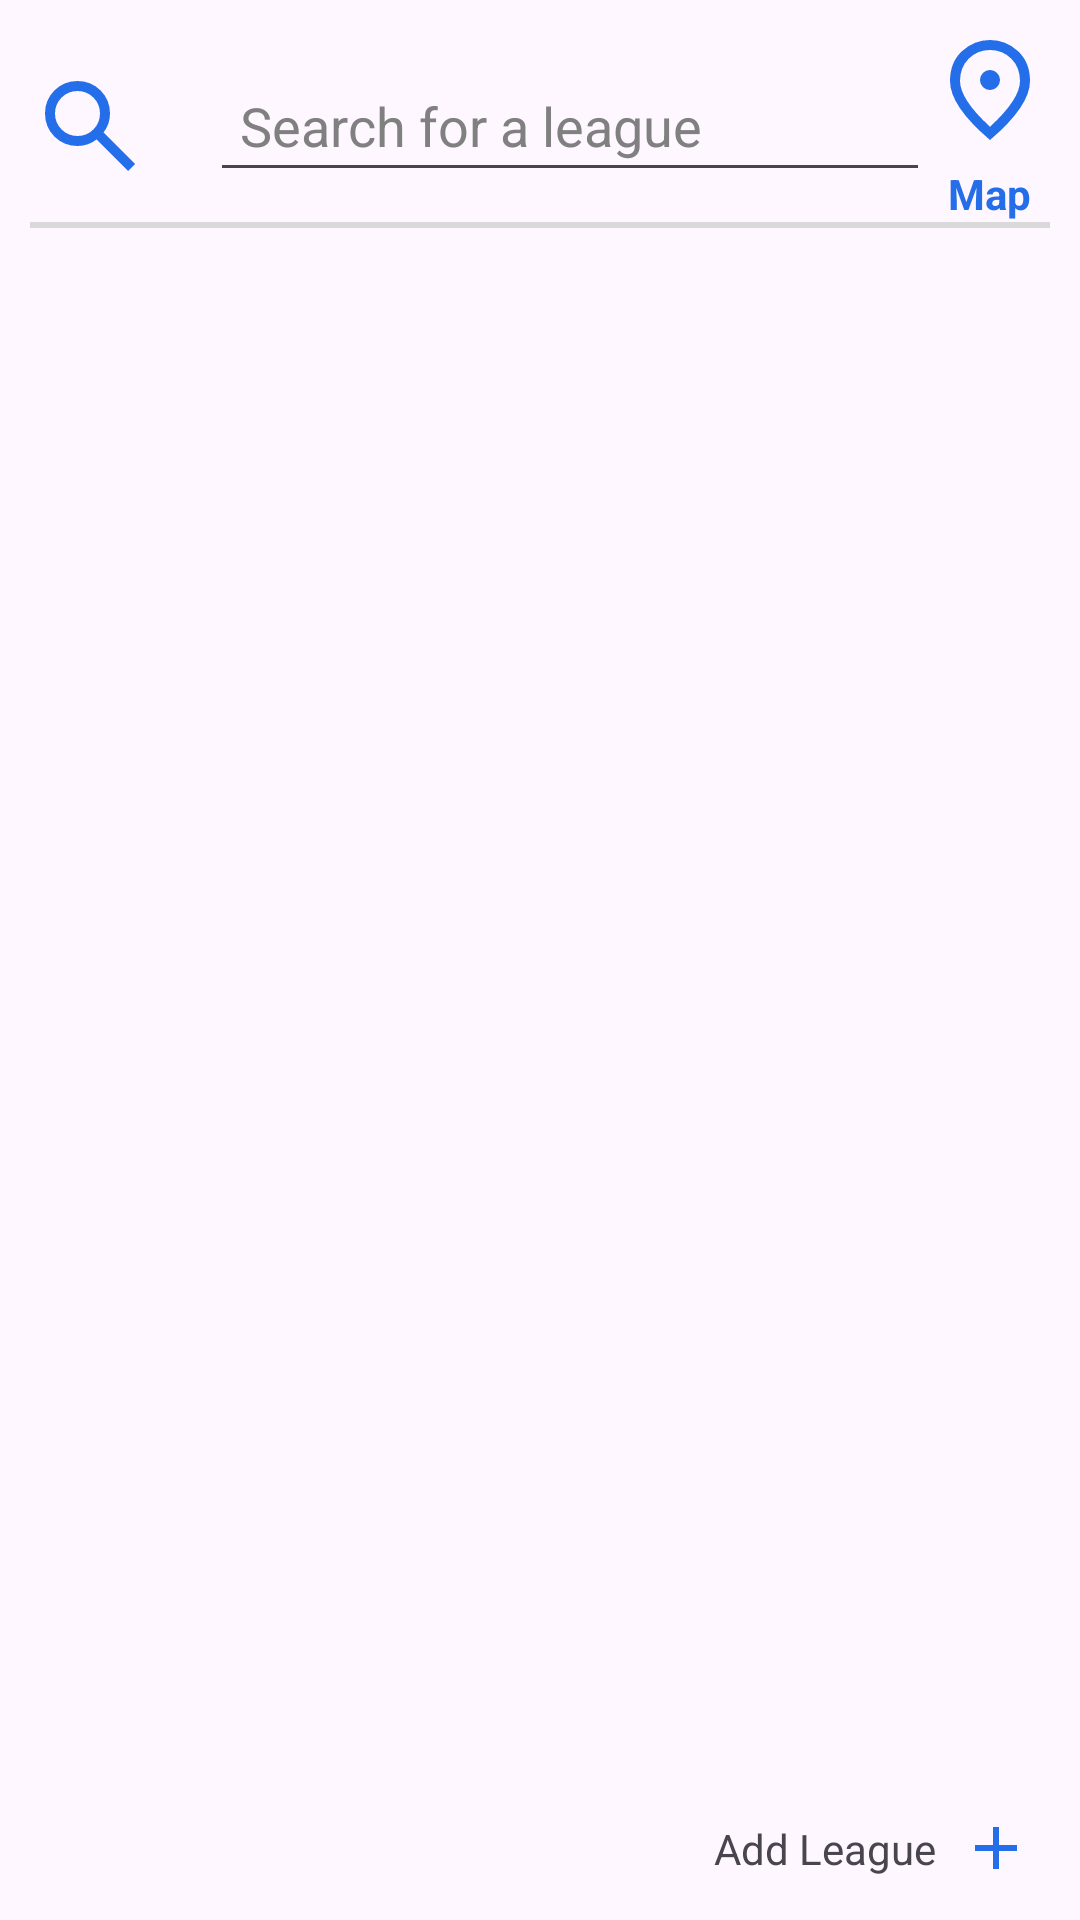

Produce the Android XML layout that renders to this screen, including the resource entries it uses.
<!-- AndroidManifest.xml: application theme Theme.LeaguePro -->
<!-- res/layout/fragment_my_league.xml -->
<?xml version="1.0" encoding="utf-8"?>
<androidx.constraintlayout.widget.ConstraintLayout
    xmlns:android="http://schemas.android.com/apk/res/android"
    xmlns:app="http://schemas.android.com/apk/res-auto"
    xmlns:tools="http://schemas.android.com/tools"
    android:layout_width="match_parent"
    android:layout_height="match_parent"
    tools:context=".MyLeagueFragment">

    <include
        android:id="@+id/navbar"
        layout="@layout/navbar"
        android:layout_width="match_parent"
        android:layout_height="wrap_content"
        app:layout_constraintTop_toTopOf="parent"
        app:layout_constraintStart_toStartOf="parent"
        app:layout_constraintEnd_toEndOf="parent" />

    <androidx.recyclerview.widget.RecyclerView
        android:id="@+id/leagueRecyclerView"
        android:layout_width="0dp"
        android:layout_height="0dp"
        app:layout_constraintTop_toBottomOf="@id/navbar"
        app:layout_constraintBottom_toTopOf="@id/add_league_container"
        app:layout_constraintStart_toStartOf="parent"
        app:layout_constraintEnd_toEndOf="parent"
        tools:listitem="@layout/card_league_layout" />

    <androidx.constraintlayout.widget.ConstraintLayout
        android:id="@+id/add_league_container"
        android:layout_width="wrap_content"
        android:layout_height="wrap_content"
        app:layout_constraintBottom_toBottomOf="parent"
        app:layout_constraintEnd_toEndOf="parent"
        android:layout_marginEnd="16dp"
        android:layout_marginBottom="12dp">

        <TextView
            android:id="@+id/add_league_text"
            android:layout_width="wrap_content"
            android:layout_height="wrap_content"
            android:text="Add League"
            android:layout_marginEnd="8dp"
            android:layout_marginTop="5dp"
            app:layout_constraintEnd_toStartOf="@id/add_league_icon"
            app:layout_constraintBottom_toBottomOf="parent"
            app:layout_constraintTop_toTopOf="parent" />

        <ImageView
            android:id="@+id/add_league_icon"
            android:layout_width="wrap_content"
            android:layout_height="wrap_content"
            android:src="@drawable/add"
            android:layout_marginTop="5dp"
            app:layout_constraintEnd_toEndOf="parent"
            app:layout_constraintBottom_toBottomOf="parent"
            app:layout_constraintTop_toTopOf="parent" />
    </androidx.constraintlayout.widget.ConstraintLayout>

</androidx.constraintlayout.widget.ConstraintLayout>
<!-- res/layout/navbar.xml (included above) -->
<?xml version="1.0" encoding="utf-8"?>
<LinearLayout
    xmlns:android="http://schemas.android.com/apk/res/android"
    android:layout_width="match_parent"
    android:layout_height="match_parent"
    android:orientation="vertical"
    android:padding="10dp">
    
    <LinearLayout
        android:id="@+id/maps_bar"
        android:layout_width="match_parent"
        android:layout_height="wrap_content"
        android:orientation="horizontal"
        android:gravity="start"
        android:background="#246EE9"
        android:visibility="gone">

        <ImageButton
            android:id="@+id/back_button"
            android:layout_width="wrap_content"
            android:layout_height="wrap_content"
            android:layout_gravity="start"
            android:background="?attr/selectableItemBackground"
            android:padding="10dp"
            android:src="@drawable/back"
            android:textSize="18sp" />

        <TextView
            android:layout_width="wrap_content"
            android:layout_height="wrap_content"
            android:text="League Maps"
            android:textColor="#FFFFFF"
            android:textSize="16sp"
            android:padding="10dp"/>
    </LinearLayout>

    
    <RelativeLayout
        android:id="@+id/search_bar_layout"
        android:layout_width="match_parent"
        android:layout_height="wrap_content">

        <ImageView
            android:id="@+id/search_icon"
            android:layout_width="40dp"
            android:layout_height="40dp"
            android:layout_alignParentStart="true"
            android:layout_centerVertical="true"
            android:src="@drawable/search" />

        <EditText
            android:id="@+id/search_bar"
            android:layout_width="0dp"
            android:layout_height="wrap_content"
            android:layout_centerVertical="true"
            android:layout_marginStart="20dp"
            android:layout_toEndOf="@id/search_icon"
            android:layout_toStartOf="@id/map_layout"
            android:drawablePadding="10dp"
            android:hint="Search for a league"
            android:padding="10dp"
            android:textColorHint="#808080" />

        
        <LinearLayout
            android:id="@+id/map_layout"
            android:layout_width="wrap_content"
            android:layout_height="wrap_content"
            android:layout_alignParentEnd="true"
            android:gravity="center_horizontal"
            android:orientation="vertical"
            android:layout_centerVertical="true">

            <ImageView
                android:id="@+id/map_icon"
                android:layout_width="40dp"
                android:layout_height="40dp"
                android:src="@drawable/map" />

            <TextView
                android:layout_width="wrap_content"
                android:layout_height="wrap_content"
                android:layout_marginTop="5dp"
                android:text="Map"
                android:textSize="14sp"
                android:textStyle="bold"
                android:textColor="#246EE9" />
        </LinearLayout>
    </RelativeLayout>

    
    <View
        android:layout_width="match_parent"
        android:layout_height="2dp"
        android:background="#D9D9D9" />

    
    <org.osmdroid.views.MapView
        android:id="@+id/osmMapView"
        android:layout_width="match_parent"
        android:layout_height="match_parent"
        android:visibility="gone"/>
</LinearLayout>
<!-- res/layout/card_league_layout.xml (included above) -->
<?xml version="1.0" encoding="utf-8"?>
<RelativeLayout xmlns:android="http://schemas.android.com/apk/res/android"
    android:layout_width="wrap_content"
    android:layout_height="wrap_content"
    android:layout_marginTop="10dp"
    android:layout_marginLeft="20dp"
    android:layout_marginRight="20dp"
    android:background="@drawable/container"
    android:id="@+id/card_league">

    <RelativeLayout
        android:id="@+id/lay_league"
        android:layout_width="match_parent"
        android:layout_height="wrap_content"
        android:layout_alignParentEnd="true"
        android:layout_marginLeft="10dp"
        android:layout_marginTop="10dp"
        android:layout_marginEnd="10dp">

        <ImageView
            android:id="@+id/cup"
            android:layout_width="50dp"
            android:layout_height="50dp"
            android:src="@drawable/cup" />

        <TextView
            android:id="@+id/league_name"
            android:layout_width="wrap_content"
            android:layout_height="wrap_content"
            android:layout_marginStart="10dp"
            android:layout_marginTop="10dp"
            android:layout_toEndOf="@+id/cup"
            android:layout_toStartOf="@id/bin"
            android:text="League Maclodio"
            android:textSize="24sp"
            android:textStyle="bold" />

        <ImageView
            android:id="@+id/bin"
            android:layout_width="40dp"
            android:layout_height="40dp"
            android:layout_alignParentEnd="true"
            android:layout_centerVertical="true"
            android:layout_marginEnd="2dp"
            android:src="@drawable/bin" />
    </RelativeLayout>

    
    <RelativeLayout
        android:id="@+id/lay_level"
        android:layout_width="match_parent"
        android:layout_height="wrap_content"
        android:layout_below="@id/lay_league"
        android:layout_alignParentEnd="true"
        android:layout_marginLeft="10dp"
        android:layout_marginEnd="10dp">

        <TextView
            android:id="@+id/text_level"
            android:layout_width="wrap_content"
            android:layout_height="wrap_content"
            android:layout_marginTop="10dp"
            android:layout_centerVertical="true"
            android:layout_alignParentStart="true"
            android:layout_marginStart="10dp"
            android:layout_toStartOf="@+id/league_level"
            android:text="Level:"
            android:textSize="20sp" />

        <RatingBar
            android:id="@+id/league_level"
            android:layout_width="wrap_content"
            android:layout_height="wrap_content"
            android:layout_centerVertical="true"
            android:layout_alignParentEnd="true"
            android:layout_marginEnd="2dp"
            android:numStars="5"
            android:stepSize="0.5"
            android:isIndicator="true"
            />

    </RelativeLayout>

    

    <RelativeLayout
        android:id="@+id/lay_prize"
        android:layout_width="match_parent"
        android:layout_height="wrap_content"
        android:layout_below="@id/lay_level"
        android:layout_alignParentEnd="true"
        android:layout_marginLeft="10dp"
        android:layout_marginEnd="10dp"
        android:layout_marginRight="10dp"
        android:layout_marginVertical="10dp">

        <TextView
            android:id="@+id/text_prize"
            android:layout_width="wrap_content"
            android:layout_height="wrap_content"
            android:layout_marginStart="10dp"
            android:layout_marginTop="10dp"
            android:text="First prize:"
            android:layout_centerVertical="true"
            android:textSize="20sp" />

        <TextView
            android:id="@+id/league_prize"
            android:layout_width="wrap_content"
            android:layout_height="wrap_content"
            android:layout_marginStart="20dp"
            android:layout_marginTop="10dp"
            android:layout_centerVertical="true"
            android:layout_toEndOf="@id/text_prize"
            android:text="25.000€"
            android:textSize="20sp" />

    </RelativeLayout>

    <RelativeLayout
        android:id="@+id/lay_numberAvailable"
        android:layout_width="match_parent"
        android:layout_height="wrap_content"
        android:layout_below="@id/lay_prize"
        android:layout_alignParentEnd="true"
        android:layout_marginLeft="10dp"
        android:layout_marginEnd="10dp">

        <TextView
            android:id="@+id/text_numberAvailable"
            android:layout_width="wrap_content"
            android:layout_height="wrap_content"
            android:layout_marginStart="10dp"
            android:layout_marginTop="10dp"
            android:text="Available places"
            android:layout_centerVertical="true"
            android:textSize="16sp"
            android:textStyle="bold"
            android:textColor="@color/delete"
            android:layout_centerInParent="true"/>

        <TextView
            android:id="@+id/numberAvailable"
            android:layout_width="wrap_content"
            android:layout_height="wrap_content"
            android:layout_marginStart="20dp"
            android:layout_marginTop="10dp"
            android:layout_centerVertical="true"
            android:layout_toEndOf="@id/text_numberAvailable"
            android:text="10"
            android:textSize="16sp"
            android:textStyle="bold"
            android:textColor="@color/delete"/>

        <ImageView
            android:id="@+id/more"
            android:layout_width="40dp"
            android:layout_height="40dp"
            android:layout_alignParentEnd="true"
            android:layout_centerVertical="true"
            android:layout_marginEnd="2dp"
            android:src="@drawable/more" />
    </RelativeLayout>




</RelativeLayout>
<!-- resources referenced by this layout -->
<resources>
  <color name="delete">#D22B2B</color>
  <!-- drawable add (drawable) -->
  <vector xmlns:android="http://schemas.android.com/apk/res/android"
      android:width="24dp"
      android:height="24dp"
      android:viewportWidth="960"
      android:viewportHeight="960">
    <path
        android:pathData="M440,520L200,520v-80h240v-240h80v240h240v80L520,520v240h-80v-240Z"
        android:fillColor="#246EE9"/>
  </vector>
  <!-- drawable bin (drawable) -->
  <vector xmlns:android="http://schemas.android.com/apk/res/android"
      android:width="24dp"
      android:height="24dp"
      android:viewportWidth="960"
      android:viewportHeight="960">
    <path
        android:pathData="M280,840q-33,0 -56.5,-23.5T200,760v-520h-40v-80h200v-40h240v40h200v80h-40v520q0,33 -23.5,56.5T680,840L280,840ZM680,240L280,240v520h400v-520ZM360,680h80v-360h-80v360ZM520,680h80v-360h-80v360ZM280,240v520,-520Z"
        android:fillColor="#D22B2B"/>
  </vector>
  <!-- drawable container (drawable) -->
  <shape xmlns:android="http://schemas.android.com/apk/res/android">
      <solid android:color="#FFFBFB"/>
      <stroke
          android:width="3dp"
          android:color="#E8E8E8"/>
      <corners android:radius="15dp"/>
  </shape>
  <!-- drawable cup (drawable) -->
  <vector xmlns:android="http://schemas.android.com/apk/res/android"
      android:width="24dp"
      android:height="24dp"
      android:viewportWidth="960"
      android:viewportHeight="960">
    <path
        android:pathData="M280,840v-80h160v-124q-49,-11 -87.5,-41.5T296,518q-75,-9 -125.5,-65.5T120,320v-40q0,-33 23.5,-56.5T200,200h80v-80h400v80h80q33,0 56.5,23.5T840,280v40q0,76 -50.5,132.5T664,518q-18,46 -56.5,76.5T520,636v124h160v80L280,840ZM280,432v-152h-80v40q0,38 22,68.5t58,43.5ZM480,560q50,0 85,-35t35,-85v-240L360,200v240q0,50 35,85t85,35ZM680,432q36,-13 58,-43.5t22,-68.5v-40h-80v152ZM480,380Z"
        android:fillColor="#FFD700"/>
  </vector>
  <!-- drawable map (drawable) -->
  <vector xmlns:android="http://schemas.android.com/apk/res/android"
      android:width="24dp"
      android:height="24dp"
      android:viewportWidth="960"
      android:viewportHeight="960">
    <path
        android:pathData="M480,480q33,0 56.5,-23.5T560,400q0,-33 -23.5,-56.5T480,320q-33,0 -56.5,23.5T400,400q0,33 23.5,56.5T480,480ZM480,774q122,-112 181,-203.5T720,408q0,-109 -69.5,-178.5T480,160q-101,0 -170.5,69.5T240,408q0,71 59,162.5T480,774ZM480,880Q319,743 239.5,625.5T160,408q0,-150 96.5,-239T480,80q127,0 223.5,89T800,408q0,100 -79.5,217.5T480,880ZM480,400Z"
        android:fillColor="#246EE9"/>
  </vector>
  <!-- drawable more (drawable) -->
  <vector xmlns:android="http://schemas.android.com/apk/res/android"
      android:width="24dp"
      android:height="24dp"
      android:viewportWidth="960"
      android:viewportHeight="960">
    <path
        android:pathData="M480,800q-33,0 -56.5,-23.5T400,720q0,-33 23.5,-56.5T480,640q33,0 56.5,23.5T560,720q0,33 -23.5,56.5T480,800ZM480,560q-33,0 -56.5,-23.5T400,480q0,-33 23.5,-56.5T480,400q33,0 56.5,23.5T560,480q0,33 -23.5,56.5T480,560ZM480,320q-33,0 -56.5,-23.5T400,240q0,-33 23.5,-56.5T480,160q33,0 56.5,23.5T560,240q0,33 -23.5,56.5T480,320Z"
        android:fillColor="#246EE9"/>
  </vector>
  <!-- drawable search (drawable) -->
  <vector xmlns:android="http://schemas.android.com/apk/res/android"
      android:width="24dp"
      android:height="24dp"
      android:viewportWidth="960"
      android:viewportHeight="960">
    <path
        android:pathData="M784,840 L532,588q-30,24 -69,38t-83,14q-109,0 -184.5,-75.5T120,380q0,-109 75.5,-184.5T380,120q109,0 184.5,75.5T640,380q0,44 -14,83t-38,69l252,252 -56,56ZM380,560q75,0 127.5,-52.5T560,380q0,-75 -52.5,-127.5T380,200q-75,0 -127.5,52.5T200,380q0,75 52.5,127.5T380,560Z"
        android:fillColor="#246EE9"/>
  </vector>
  <style name="Theme.LeaguePro" parent="Base.Theme.LeaguePro" />
  <style name="Base.Theme.LeaguePro" parent="Theme.Material3.DayNight.NoActionBar">
          
          
      </style>
</resources>
